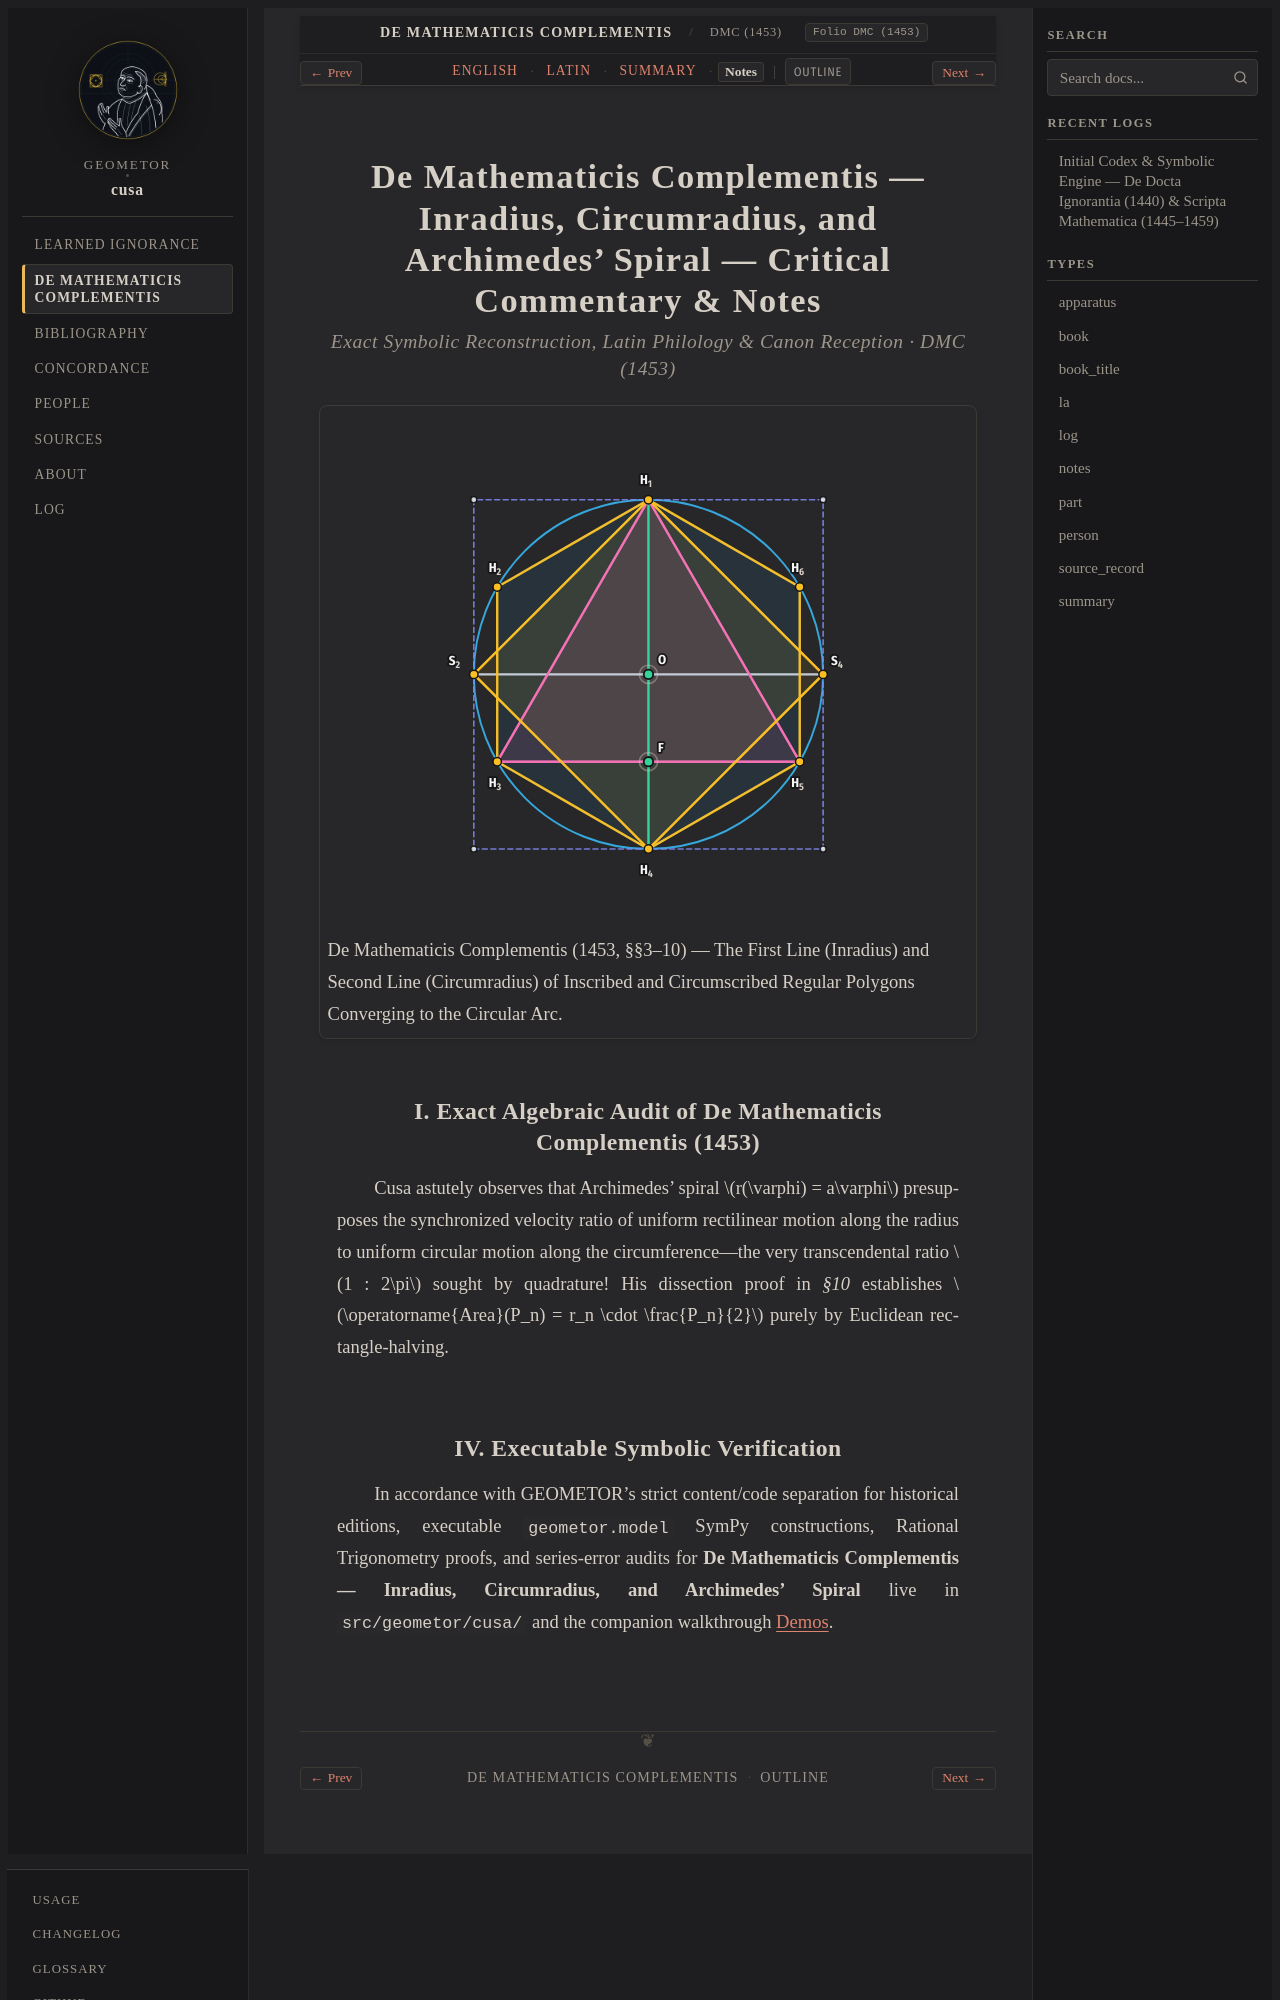

repository: geometor/cusa · page: de_mathematicis_complementis/complementa_1453/notes.html · generator: sphinx

:order: 230
:layout: book
:type: notes
:title: De Mathematicis Complementis — Inradius, Circumradius, and Archimedes' Spiral — Notes
:canonical_id: DMC (1453)
:original_id: DMC (1453)
:folio: DMC (1453)
:tracks: English: index | Latin: la | Summary: summary | Notes: notes

.. _complementa_1453-notes:

===========================================================================================================
De Mathematicis Complementis — Inradius, Circumradius, and Archimedes' Spiral — Critical Commentary & Notes
===========================================================================================================

.. rubric:: Exact Symbolic Reconstruction, Latin Philology & Canon Reception · DMC (1453)

.. picture:: /_static/figures/cusa_polygon_exhaustion.svg
   :alt: De Mathematicis Complementis — Inradius, Circumradius, and Archimedes' Spiral
   :caption: De Mathematicis Complementis (1453, §§3–10) — The First Line (Inradius) and Second Line (Circumradius) of Inscribed and Circumscribed Regular Polygons Converging to the Circular Arc.

I. Exact Algebraic Audit of De Mathematicis Complementis (1453)
---------------------------------------------------------------

Cusa astutely observes that Archimedes' spiral :math:`r(\varphi) = a\varphi` presupposes the
synchronized velocity ratio of uniform rectilinear motion along the radius to uniform circular
motion along the circumference—the very transcendental ratio :math:`1 : 2\pi` sought by quadrature!
His dissection proof in `§10` establishes :math:`\operatorname{Area}(P_n) = r_n \cdot \frac{P_n}{2}`
purely by Euclidean rectangle-halving.
